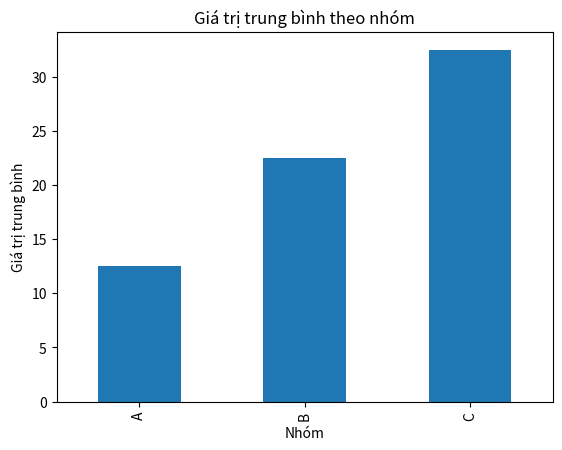

This figure's Python source:
import pandas as pd
import matplotlib.pyplot as plt

# Tạo dữ liệu giả lập
data = {
    "Nhom": ["A", "A", "B", "B", "C", "C"],
    "GiaTri": [10, 15, 20, 25, 30, 35]
}

df = pd.DataFrame(data)

# Nhóm dữ liệu và tính trung bình
group_data = df.groupby("Nhom")["GiaTri"].mean()

print("Dữ liệu sau khi nhóm:")
print(group_data)

# Vẽ biểu đồ cột
group_data.plot(kind="bar", title="Giá trị trung bình theo nhóm")

plt.xlabel("Nhóm")
plt.ylabel("Giá trị trung bình")
plt.show()
